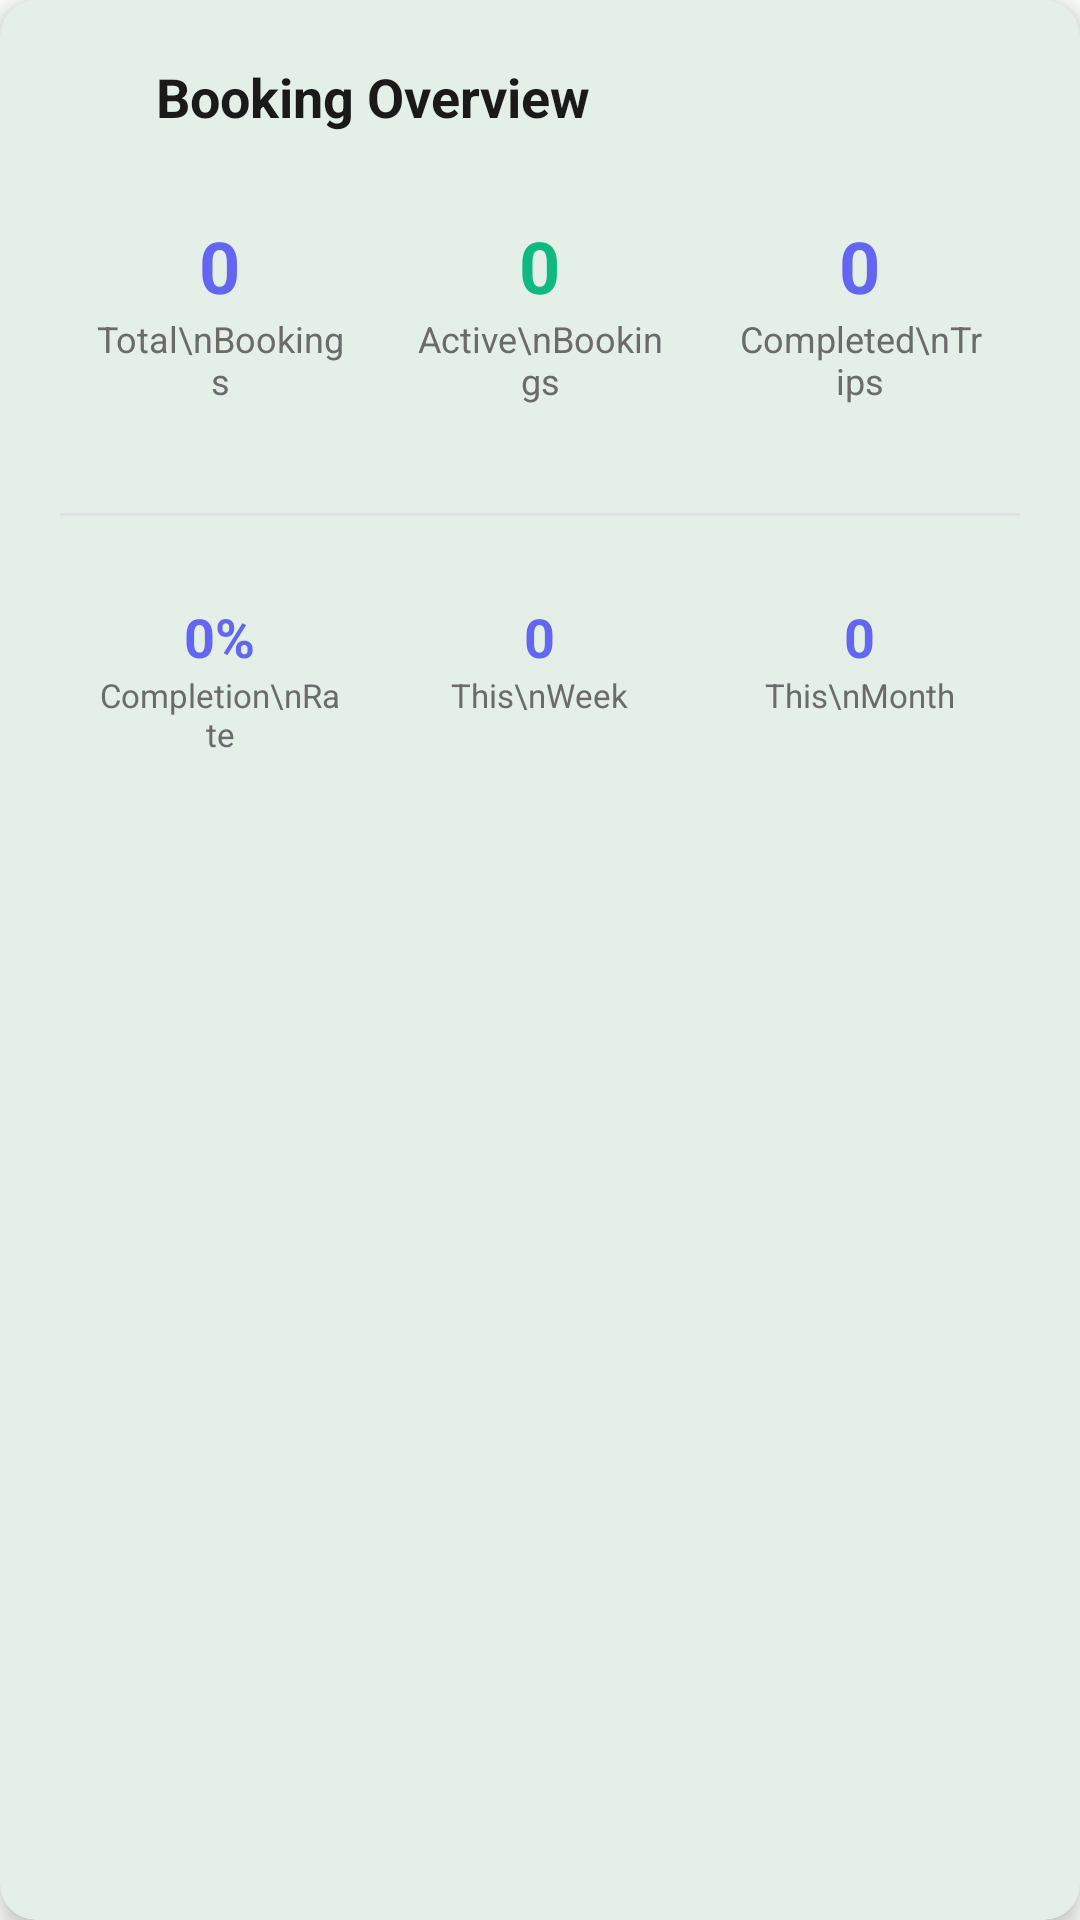

Produce the Android XML layout that renders to this screen, including the resource entries it uses.
<!-- AndroidManifest.xml: application theme Theme.VehicleBooking -->
<!-- res/layout/stats_card.xml -->
<?xml version="1.0" encoding="utf-8"?>
<com.google.android.material.card.MaterialCardView 
    xmlns:android="http://schemas.android.com/apk/res/android"
    xmlns:app="http://schemas.android.com/apk/res-auto"
    android:layout_width="match_parent"
    android:layout_height="wrap_content"
    android:layout_margin="4dp"
    app:cardCornerRadius="12dp"
    app:cardElevation="4dp"
    app:strokeWidth="0dp">

    <LinearLayout
        android:layout_width="match_parent"
        android:layout_height="wrap_content"
        android:orientation="vertical"
        android:padding="20dp">

        
        <LinearLayout
            android:layout_width="match_parent"
            android:layout_height="wrap_content"
            android:layout_marginBottom="16dp"
            android:gravity="center_vertical"
            android:orientation="horizontal">

            <ImageView
                android:layout_width="24dp"
                android:layout_height="24dp"
                android:layout_marginEnd="8dp"
                android:src="@drawable/ic_analytics_24"
                app:tint="@color/primary" />

            <TextView
                android:layout_width="0dp"
                android:layout_height="wrap_content"
                android:layout_weight="1"
                android:text="Booking Overview"
                android:textColor="@color/text_primary"
                android:textSize="18sp"
                android:textStyle="bold" />

        </LinearLayout>

        
        <LinearLayout
            android:layout_width="match_parent"
            android:layout_height="wrap_content"
            android:orientation="vertical">

            
            <LinearLayout
                android:layout_width="match_parent"
                android:layout_height="wrap_content"
                android:layout_marginBottom="16dp"
                android:orientation="horizontal">

                
                <LinearLayout
                    android:layout_width="0dp"
                    android:layout_height="wrap_content"
                    android:layout_weight="1"
                    android:gravity="center"
                    android:orientation="vertical"
                    android:padding="12dp">

                    <TextView
                        android:id="@+id/tv_total_bookings"
                        android:layout_width="wrap_content"
                        android:layout_height="wrap_content"
                        android:text="0"
                        android:textColor="@color/primary"
                        android:textSize="24sp"
                        android:textStyle="bold" />

                    <TextView
                        android:layout_width="wrap_content"
                        android:layout_height="wrap_content"
                        android:text="Total\nBookings"
                        android:textAlignment="center"
                        android:textColor="@color/text_secondary"
                        android:textSize="12sp" />

                </LinearLayout>

                
                <LinearLayout
                    android:layout_width="0dp"
                    android:layout_height="wrap_content"
                    android:layout_weight="1"
                    android:gravity="center"
                    android:orientation="vertical"
                    android:padding="12dp">

                    <TextView
                        android:id="@+id/tv_active_bookings"
                        android:layout_width="wrap_content"
                        android:layout_height="wrap_content"
                        android:text="0"
                        android:textColor="@color/status_confirmed"
                        android:textSize="24sp"
                        android:textStyle="bold" />

                    <TextView
                        android:layout_width="wrap_content"
                        android:layout_height="wrap_content"
                        android:text="Active\nBookings"
                        android:textAlignment="center"
                        android:textColor="@color/text_secondary"
                        android:textSize="12sp" />

                </LinearLayout>

                
                <LinearLayout
                    android:layout_width="0dp"
                    android:layout_height="wrap_content"
                    android:layout_weight="1"
                    android:gravity="center"
                    android:orientation="vertical"
                    android:padding="12dp">

                    <TextView
                        android:id="@+id/tv_completed_bookings"
                        android:layout_width="wrap_content"
                        android:layout_height="wrap_content"
                        android:text="0"
                        android:textColor="@color/status_completed"
                        android:textSize="24sp"
                        android:textStyle="bold" />

                    <TextView
                        android:layout_width="wrap_content"
                        android:layout_height="wrap_content"
                        android:text="Completed\nTrips"
                        android:textAlignment="center"
                        android:textColor="@color/text_secondary"
                        android:textSize="12sp" />

                </LinearLayout>

            </LinearLayout>

            
            <View
                android:layout_width="match_parent"
                android:layout_height="1dp"
                android:layout_marginVertical="8dp"
                android:background="@color/divider" />

            
            <LinearLayout
                android:layout_width="match_parent"
                android:layout_height="wrap_content"
                android:layout_marginTop="8dp"
                android:orientation="horizontal">

                
                <LinearLayout
                    android:layout_width="0dp"
                    android:layout_height="wrap_content"
                    android:layout_weight="1"
                    android:gravity="center"
                    android:orientation="vertical"
                    android:padding="12dp">

                    <TextView
                        android:id="@+id/tv_completion_rate"
                        android:layout_width="wrap_content"
                        android:layout_height="wrap_content"
                        android:text="0%"
                        android:textColor="@color/status_completed"
                        android:textSize="18sp"
                        android:textStyle="bold" />

                    <TextView
                        android:layout_width="wrap_content"
                        android:layout_height="wrap_content"
                        android:text="Completion\nRate"
                        android:textAlignment="center"
                        android:textColor="@color/text_secondary"
                        android:textSize="11sp" />

                </LinearLayout>

                
                <LinearLayout
                    android:layout_width="0dp"
                    android:layout_height="wrap_content"
                    android:layout_weight="1"
                    android:gravity="center"
                    android:orientation="vertical"
                    android:padding="12dp">

                    <TextView
                        android:id="@+id/tv_this_week"
                        android:layout_width="wrap_content"
                        android:layout_height="wrap_content"
                        android:text="0"
                        android:textColor="@color/primary"
                        android:textSize="18sp"
                        android:textStyle="bold" />

                    <TextView
                        android:layout_width="wrap_content"
                        android:layout_height="wrap_content"
                        android:text="This\nWeek"
                        android:textAlignment="center"
                        android:textColor="@color/text_secondary"
                        android:textSize="11sp" />

                </LinearLayout>

                
                <LinearLayout
                    android:layout_width="0dp"
                    android:layout_height="wrap_content"
                    android:layout_weight="1"
                    android:gravity="center"
                    android:orientation="vertical"
                    android:padding="12dp">

                    <TextView
                        android:id="@+id/tv_this_month"
                        android:layout_width="wrap_content"
                        android:layout_height="wrap_content"
                        android:text="0"
                        android:textColor="@color/primary"
                        android:textSize="18sp"
                        android:textStyle="bold" />

                    <TextView
                        android:layout_width="wrap_content"
                        android:layout_height="wrap_content"
                        android:text="This\nMonth"
                        android:textAlignment="center"
                        android:textColor="@color/text_secondary"
                        android:textSize="11sp" />

                </LinearLayout>

            </LinearLayout>

        </LinearLayout>

    </LinearLayout>

</com.google.android.material.card.MaterialCardView>
<!-- resources referenced by this layout -->
<resources>
  <color name="divider">#E0E0E0</color>
  <color name="primary">#6366F1</color>
  <color name="status_completed">#6366F1</color>
  <color name="status_confirmed">#10B981</color>
  <color name="text_primary">#1A1A1A</color>
  <color name="text_secondary">#6B6B6B</color>
  <color name="md_theme_light_primary">#006C4C</color>
  <color name="md_theme_light_onPrimary">#FFFFFF</color>
  <color name="md_theme_light_primaryContainer">#89F8C7</color>
  <color name="md_theme_light_onPrimaryContainer">#002115</color>
  <color name="md_theme_light_secondary">#4D6357</color>
  <color name="md_theme_light_onSecondary">#FFFFFF</color>
  <color name="md_theme_light_secondaryContainer">#CFE9D9</color>
  <color name="md_theme_light_onSecondaryContainer">#0A1F16</color>
  <color name="md_theme_light_tertiary">#3D6373</color>
  <color name="md_theme_light_onTertiary">#FFFFFF</color>
  <color name="md_theme_light_tertiaryContainer">#C1E8FB</color>
  <color name="md_theme_light_onTertiaryContainer">#001F29</color>
  <color name="md_theme_light_error">#BA1A1A</color>
  <color name="md_theme_light_onError">#FFFFFF</color>
  <color name="md_theme_light_errorContainer">#FFDAD6</color>
  <color name="md_theme_light_onErrorContainer">#410002</color>
  <color name="md_theme_light_background">#FBFDF8</color>
  <color name="md_theme_light_onBackground">#191C1A</color>
  <color name="md_theme_light_surface">#FBFDF8</color>
  <color name="md_theme_light_onSurface">#191C1A</color>
  <color name="md_theme_light_surfaceVariant">#DBE5DD</color>
  <color name="md_theme_light_onSurfaceVariant">#404943</color>
  <color name="md_theme_light_outline">#707973</color>
  <color name="md_theme_light_outlineVariant">#BFC9C2</color>
</resources>
